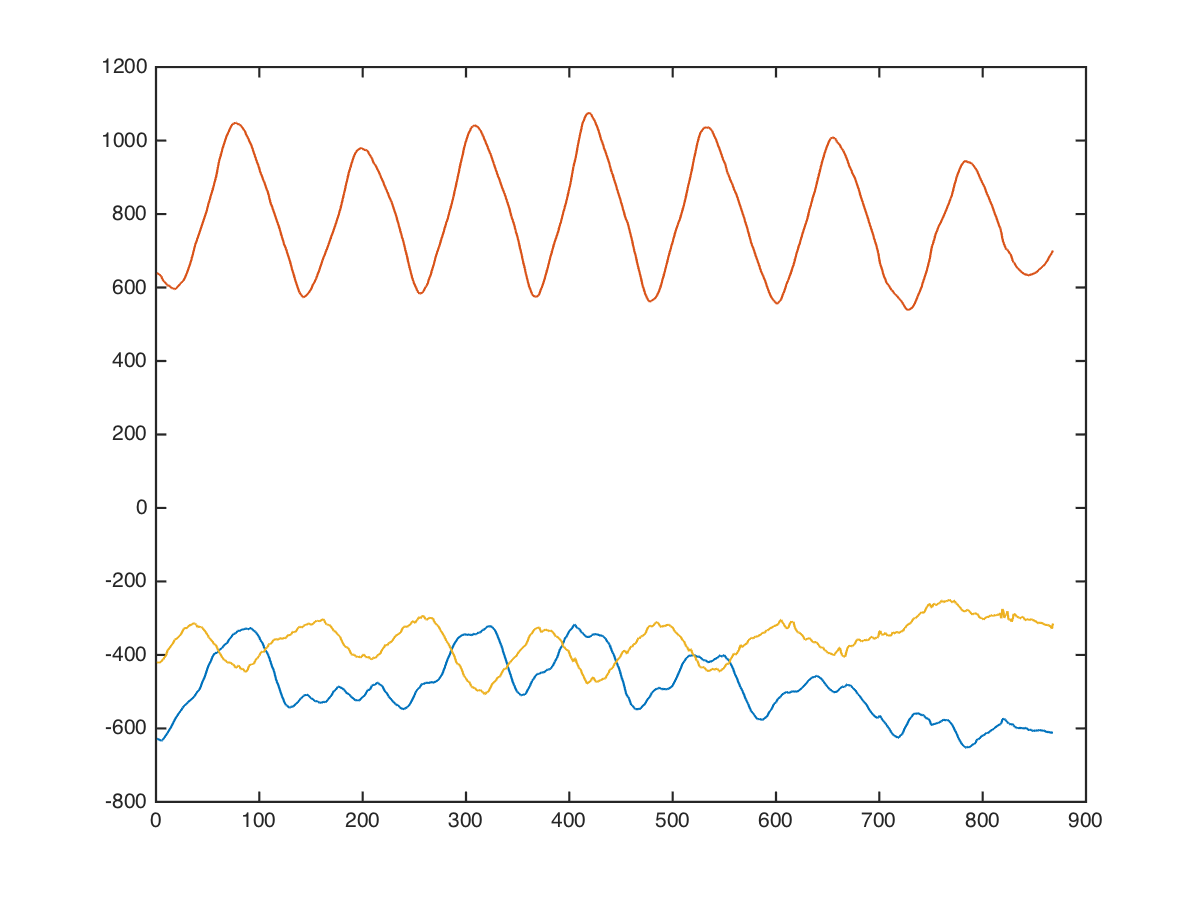

The table this chart was drawn from, first rows:
back, leverage-high-row, 60, 7, -664, 840, -432
back, leverage-high-row, 60, 7, -540, 669, -502
back, leverage-high-row, 60, 7, -559, 634, -253
back, leverage-high-row, 60, 7, -575, 692, -374
back, leverage-high-row, 60, 7, -540, 703, -333
back, leverage-high-row, 60, 7, -579, 832, -556
back, leverage-high-row, 60, 7, -612, 771, -500
back, leverage-high-row, 60, 7, -602, 630, -577
back, leverage-high-row, 60, 7, -600, 555, -499
back, leverage-high-row, 60, 7, -587, 557, -487
back, leverage-high-row, 60, 7, -578, 592, -558
back, leverage-high-row, 60, 7, -607, 544, -539
back, leverage-high-row, 60, 7, -610, 570, -437
back, leverage-high-row, 60, 7, -614, 643, -390
back, leverage-high-row, 60, 7, -633, 675, -436
back, leverage-high-row, 60, 7, -623, 635, -406
back, leverage-high-row, 60, 7, -600, 621, -503
back, leverage-high-row, 60, 7, -634, 650, -539
back, leverage-high-row, 60, 7, -656, 669, -426
back, leverage-high-row, 60, 7, -641, 613, -457
back, leverage-high-row, 60, 7, -646, 595, -488
back, leverage-high-row, 60, 7, -656, 617, -426
back, leverage-high-row, 60, 7, -634, 602, -370
back, leverage-high-row, 60, 7, -625, 623, -460
back, leverage-high-row, 60, 7, -657, 681, -477
back, leverage-high-row, 60, 7, -660, 708, -448
back, leverage-high-row, 60, 7, -632, 708, -488
back, leverage-high-row, 60, 7, -620, 682, -462
back, leverage-high-row, 60, 7, -605, 645, -397
back, leverage-high-row, 60, 7, -602, 632, -362
back, leverage-high-row, 60, 7, -613, 635, -370
back, leverage-high-row, 60, 7, -599, 634, -351
back, leverage-high-row, 60, 7, -584, 624, -345
back, leverage-high-row, 60, 7, -603, 599, -341
back, leverage-high-row, 60, 7, -635, 557, -309
back, leverage-high-row, 60, 7, -619, 575, -356
back, leverage-high-row, 60, 7, -610, 599, -447
back, leverage-high-row, 60, 7, -622, 633, -458
back, leverage-high-row, 60, 7, -652, 668, -430
back, leverage-high-row, 60, 7, -684, 641, -405
back, leverage-high-row, 60, 7, -667, 665, -421
back, leverage-high-row, 60, 7, -647, 644, -409
back, leverage-high-row, 60, 7, -647, 672, -413
back, leverage-high-row, 60, 7, -680, 707, -396
back, leverage-high-row, 60, 7, -681, 681, -379
back, leverage-high-row, 60, 7, -689, 686, -404
back, leverage-high-row, 60, 7, -698, 666, -426
back, leverage-high-row, 60, 7, -718, 601, -286
back, leverage-high-row, 60, 7, -696, 606, -365
back, leverage-high-row, 60, 7, -687, 568, -304
back, leverage-high-row, 60, 7, -640, 568, -313
back, leverage-high-row, 60, 7, -624, 568, -399
back, leverage-high-row, 60, 7, -585, 545, -361
back, leverage-high-row, 60, 7, -660, 590, -269
back, leverage-high-row, 60, 7, -627, 547, -294
back, leverage-high-row, 60, 7, -515, 537, -311
back, leverage-high-row, 60, 7, -454, 493, -426
back, leverage-high-row, 60, 7, -427, 460, -328
back, leverage-high-row, 60, 7, -383, 415, -339
back, leverage-high-row, 60, 7, -376, 401, -237
back, leverage-high-row, 60, 7, -383, 433, -21
... 857 more rows
